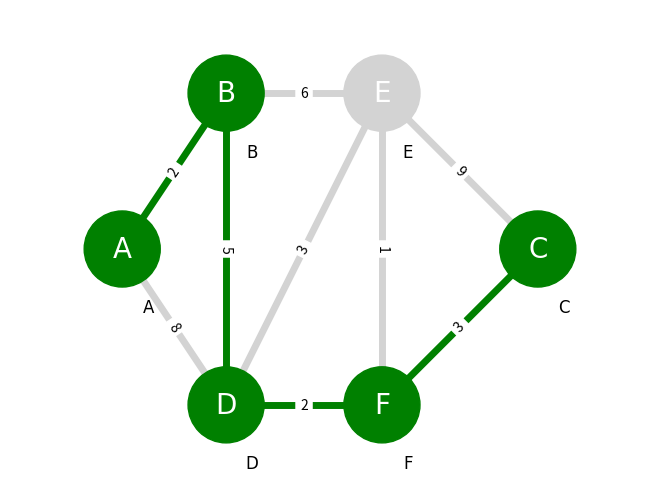

The script that saved this image:
import sys
import matplotlib.pyplot as plt
import networkx as nx

tabla = [
    ["A", 0, None],
    ["B", sys.maxsize, None],
    ["C", sys.maxsize, None],
    ["D", sys.maxsize, None],
    ["E", sys.maxsize, None],
    ["F", sys.maxsize, None]
]

pesos = [
    ["A", "B", 2],
    ["A", "D", 8],
    ["B", "D", 5],
    ["B", "E", 6],
    ["D", "E", 3],
    ["D", "F", 2],
    ["E", "F", 1],
    ["E", "C", 9],
    ["F", "C", 3]
]

def dijkstra(origen, destino, pesoAcumulado):
    # parametro de salida de la recursividad
    if destino == origen:
        return

    pesosAux = []

    # recolectar las conexiones - peso del nodo visitado
    for filaPesos in pesos:
        if filaPesos[0] == origen:
            pesosAux.append(filaPesos)
    
    # actualizar la tabla
    for filaPesosAux in pesosAux:
        for filaTabla in tabla:
            if filaTabla[0] == filaPesosAux[1]:
                if pesoAcumulado + filaPesosAux[2] < filaTabla[1]:
                    filaTabla[1] = filaPesosAux[2] + pesoAcumulado
                    filaTabla[2] = filaPesosAux[0]
                    print(tabla)
                    print("----------------------------------")
                break

    # escoger el minimo camino
    aux = ["?", sys.maxsize, "?"] # empezammos con infinito como minimo
    for filaPesosAux in pesosAux:
        for filaTabla in tabla:
            if filaPesosAux[1] == filaTabla[0]:
                if filaTabla[1] < aux[1]:
                    aux = filaTabla
                break
    # aux termina teniendo la lista que tiene menos peso

    print(aux)

    # acumular
    pesoAcumulado = aux[1]

    # dijkstra
    dijkstra(aux[0], destino, pesoAcumulado)


# llamar el algoritmo de Dijkstra (con A como origen, con C como destino, 0 como acumulador inicial)
origen = "A"
destino = "C"
dijkstra(origen, destino, 0)

# obtener una lista que nos definira el camino final mas optimo
camino = []
aBuscar = destino
while aBuscar != origen:
    for filaTabla in tabla:
        if aBuscar == filaTabla[0]:
            camino.append(filaTabla[0])
            aBuscar = filaTabla[2]
            break
camino.append(origen)
camino.reverse()

# imprimir el camino
print("**********************************************")
print(camino)

# ------------------------------------------------------------------------------------
G = nx.Graph()
G.graph["Name"] = "ay que cambiarlo"

G.add_nodes_from([
    ("A", {"Label":"A"}),
    ("B", {"Label":"B"}),
    ("C", {"Label":"C"}),
    ("D", {"Label":"D"}),
    ("E", {"Label":"E"}),
    ("F", {"Label":"F"})
])

G.add_edges_from([
    ("A", "B", {"weight": 2}),
    ("A", "D", {"weight": 8}),
    ("B", "D", {"weight": 5}),
    ("B", "E", {"weight": 6}),
    ("D", "E", {"weight": 3}),
    ("D", "F", {"weight": 2}),
    ("E", "F", {"weight": 1}),
    ("E", "C", {"weight": 9}),
    ("F", "C", {"weight": 3})
])

edgesQueSiFunciona = [
    ('A', 'B'), ('A', 'D'), ('B', 'D'), ('B', 'E'), ('E', 'C'), ('F', 'C'), ('D', 'E'), ('D', 'F'), ('E', 'F')
]

pos = {
    "A": (1, 7),
    "B": (3, 11),
    "C": (9, 7),
    "D": (3, 3),
    "E": (6, 11),
    "F": (6, 3) 
}



pos_node_attributes = {}
for node,(x,y) in pos.items():
    pos_node_attributes[node] = (x+0.5, y-1.5)

node_labels = {n: (d["Label"]) for n,d in G.nodes(data=True)}

edge_labels = {(u,v):d["weight"] for u,v,d in G.edges(data=True)}

node_colors = ["green" if n in camino else "lightgray" for n in G.nodes()]

caminoTuplas = []
for k, nodo in enumerate(camino):
    if k+1 >= len(camino):
        break
    caminoTuplas.append((camino[k], camino[k+1]))
print(caminoTuplas)
edge_colors = ["green" if n in caminoTuplas else "lightgray" for n in edgesQueSiFunciona]

print(edge_colors)

nx.draw(G, pos=pos, with_labels=True, node_color=node_colors, node_size=3000, font_color="white", font_size=20, 
    font_family="Times New Roman", edge_color=edge_colors, width=5)

nx.draw_networkx_labels(G, pos=pos_node_attributes, labels=node_labels, font_color="black", font_size=12, 
    font_family="Times New Roman")
    
nx.draw_networkx_edge_labels(G, pos=pos, edge_labels=edge_labels, label_pos=0.5)

plt.margins(0.2)
plt.show()
